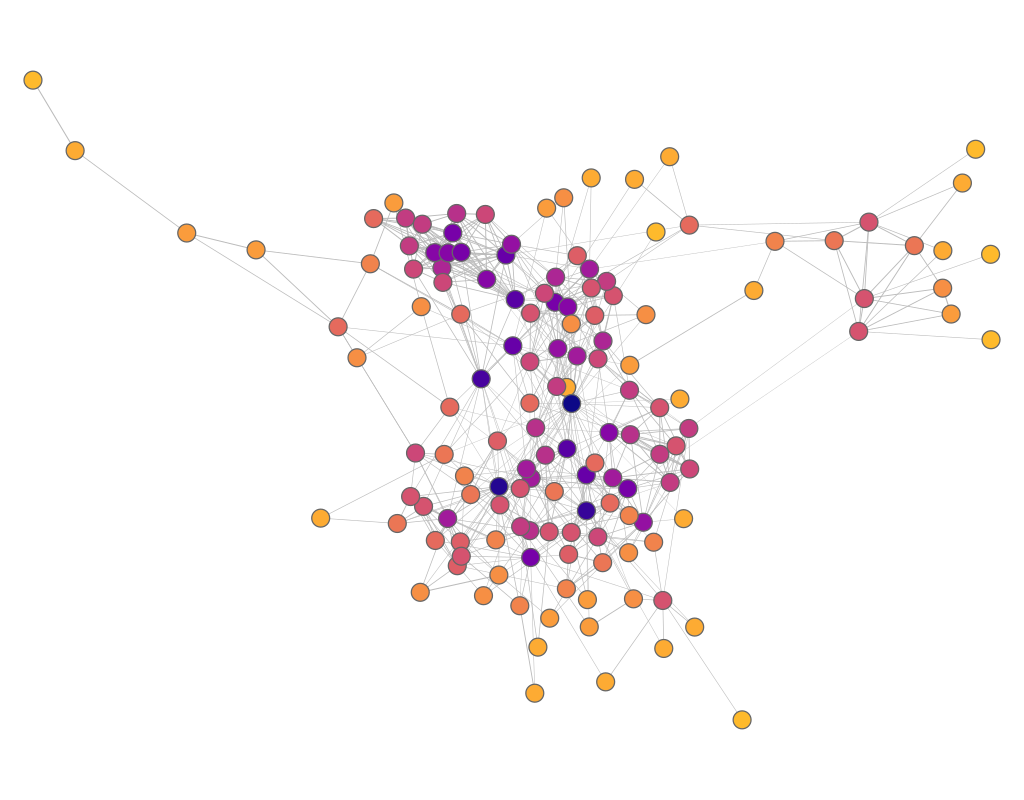

The file beside this chart, header and first rows:
experiment, frame, file, download, jaccard, spanning_tree, quality, fdl_init, frameTime, crossing, crossingAngle, angularResolutionMin, angularResolutionDev, totalEnergy, avgMotion, maxMotion, trustworthy_k_idx, trustworthy_q_local, trustworthy_q_global, continuity_k_idx, continuity_q_local, continuity_q_global, lcmc_k_idx, lcmc_q_local
other_enron-email_sfdp, 1, data/sfdp/enron-email.json, 307.6, 4.7, 0.8, 0, 38.8, 0, 0.9447, 0.7265, 0.1854, 0.5602, 0, 222.3, 346.6, 18, 0.9307, 0.918, 18, 0.8928, 0.8893, 18, 0.41
